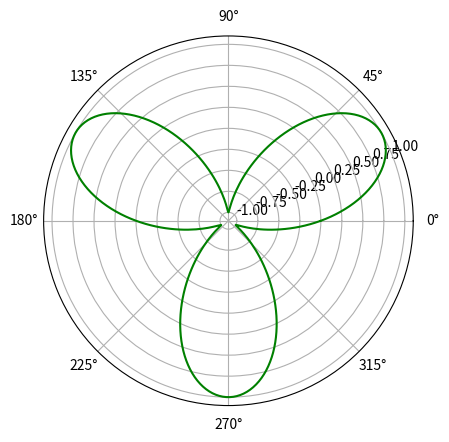

Python code for this plot:
#画三叶草

from numpy import *
from matplotlib.pyplot import *
t=arange(0,2*pi,0.02)
subplot(111,polar=True)
w=sin(3*t)
plot(t,w,'g')
show()



